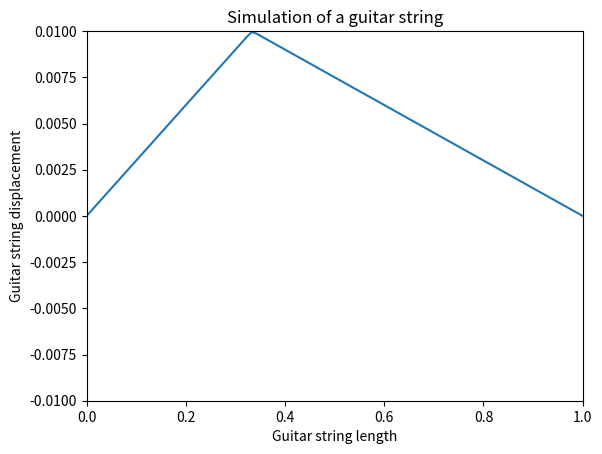
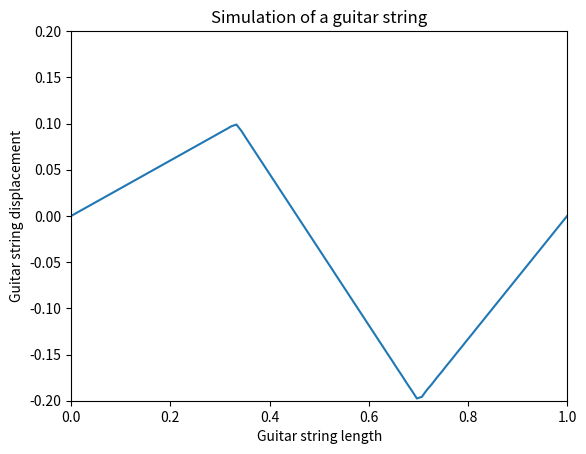
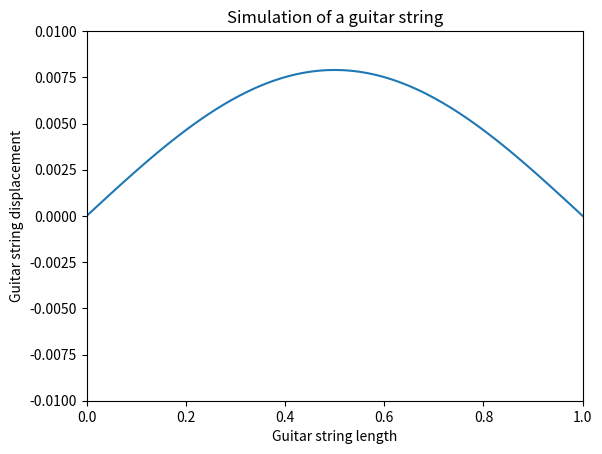
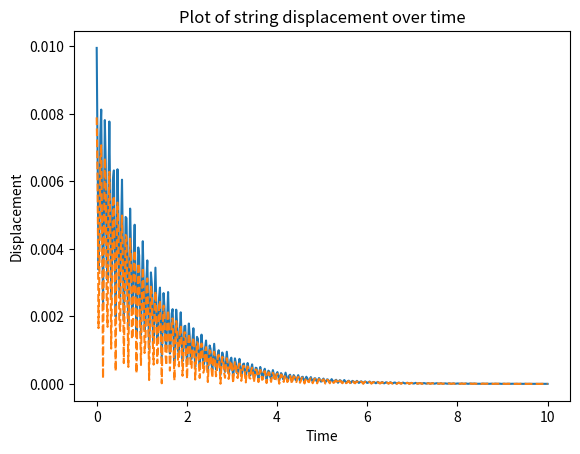
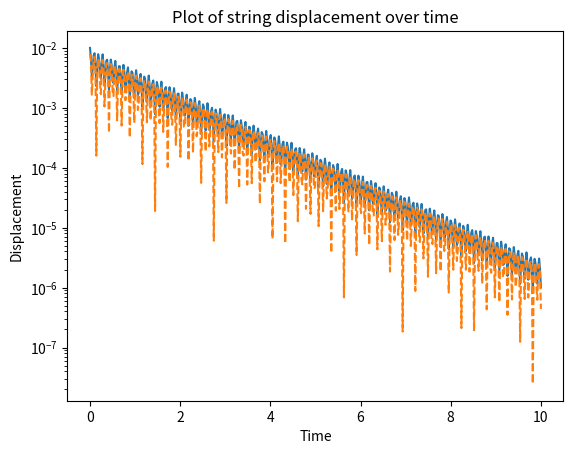

Write the Python code that produced these figures, in order.
import numpy as np
import matplotlib.pyplot as plt
import matplotlib.animation as anim
import scipy.integrate as integrate

#Variables
#String inftyormation based on E-1 Extra Light Strings sourced from https://global.elixirstrings.com/support/string-tension-for-tuning-guitar
L = 1 #length of the string
a = L/3 #the point where the string is plucked
h = 0.01 #height of the string at a (metres)
T = 71.17 #tension in Newtons
r = 0.005 #radius of string
D = 7850 #density of string kg/m^3
rho = D * np.pi * r**2 #Linear Density of the string (kg/m)
c = np.sqrt(T/rho) #wave speed m/s
time_step = 500 #step size/time period
time = 10 #length of time (seconds)
#N = 100 #number of steps
gamma = 1/(2*rho) #dampening coefficient, 1 represents resistance per unit length, varied until it look right

#model function
def simulation (N):

    #Arrays
    n = np.arange(1, N+1) #array of harmonics
    t = np.linspace(0, time, time_step) #time
    x = np.linspace(0, L, 100) #array for positions along guitat string
    u = np.zeros((len(x), len(t))) #array of displacement at t

    #solutions
    for i in range (len(n)): #iterating over each harmonic (n) not N
        An = (2 * h * L**2 * np.sin((n[i] * np.pi * a) / L)) / (n[i]**2 * np.pi**2 * a * ( L - a)) #fourier coefficient
        for j in range (len(t)): #iterates over time not N
            u[:, j] += An * np.sin((n[i] * np.pi * x) / L) * np.cos((n[i] * np.pi * c * t[j]) / L) * np.exp(-gamma*t[j])#general solution with decay term np.e**()


    #creating figure for plot
    fig, ax = plt.subplots()
    guitar_string, = ax.plot(x, u[:, 0])
    ax.set_xlim(0, L)
    ax.set_ylim(-h,h)
    ax.set_xlabel('Guitar string length')
    ax.set_ylabel('Guitar string displacement')
    ax.set_title('Simulation of a guitar string')

    #function for updating frames
    def update(frame):
        guitar_string.set_ydata(u[:, frame])
        return guitar_string,

    #plotting updated frames
    plt.rcParams['animation.html'] = 'jshtml'
    ani = anim.FuncAnimation(fig=fig, func=update, frames=len(t), interval=1)
    #ani
    return ani, t, u, N

ani_high, t, u_high, N = simulation(100)
ani_high

#Variables
a2 = L/3 #point a
b = 0.7 #point b
h1 = 0.1 #height of the string at a (metres)
h2 = -0.2

#model function


#Arrays
n = np.arange(1, N+1) #array of harmonics
t = np.linspace(0, time, time_step) #time
x = np.linspace(0, L, 100) #array for positions along guitat string
u2 = np.zeros((len(x), len(t))) #array of displacement at t

#solutions
for i in range (len(n)): #iterating over each harmonic (n) not N
    #different integrals for x, the full solution was too long to put into one equation
    An0a = integrate.quad(lambda x: ((h1*x)/a2)*np.sin(((n[i]*np.pi)/L)*x), 0,a2)[0]
    Ana2b = integrate.quad(lambda x: ((((h2-h1)/(b-a2))*(x-a2) + h1) *np.sin(((n[i]*np.pi)/L)*x)), a2,b)[0]
    AnbL = integrate.quad(lambda x: ((h2*(L-x)/(L-b))*np.sin(((n[i]*np.pi)/L)*x)), b,L)[0]
    #An calculation
    An2 = 2/L * (An0a + Ana2b + AnbL)
    for j in range (len(t)): #iterates over time not N
        u2[:, j] += An2 * np.sin((n[i] * np.pi * x) / L) * np.cos((n[i] * np.pi * c * t[j]) / L) * np.exp(-gamma*t[j])#general solution with decay term np.e**()


#creating figure for plot
fig, ax = plt.subplots()
guitar_string, = ax.plot(x, u2[:, 0])
ax.set_xlim(0, L)
ax.set_ylim(-0.2,0.2)
ax.set_xlabel('Guitar string length')
ax.set_ylabel('Guitar string displacement')
ax.set_title('Simulation of a guitar string')

#function for updating frames
def update(frame):
    guitar_string.set_ydata(u2[:, frame])
    return guitar_string,

#plotting updated frames
plt.rcParams['animation.html'] = 'jshtml'
ani = anim.FuncAnimation(fig=fig, func=update, frames=len(t), interval=1)
ani

#creating variables for low harmonics
ani_low, t, u_low, N_low = simulation(1)

displacement = np.max(np.abs(u_high), axis=0) #previous method only calculated highest points, this method calculates each point along x at time t
displacement_low = np.max(np.abs(u_low), axis=0)
#plotting displacement over time
def plot(dis1, dis2):
    plt.title(f'Plot of string displacement over time')
    plt.xlabel('Time')
    plt.ylabel('Displacement')
    plt.plot(t, dis1, label=f'Number of Harmonics = {N}') 
    plt.plot(t, dis2, linestyle = 'dashed', label=f'Number of Harmonics = {N_low}')

plot(displacement, displacement_low)

#plotting decay with a loglog plot
def logplot(dis1, dis2):
    plt.title(f'Plot of string displacement over time')
    plt.xlabel('Time')
    plt.ylabel('Displacement')
    plt.semilogy(t, dis1, label=f'Number of Harmonics = {N}') 
    plt.semilogy(t, dis2, linestyle = 'dashed', label=f'Number of Harmonics = {N_low}')

logplot(displacement, displacement_low)
